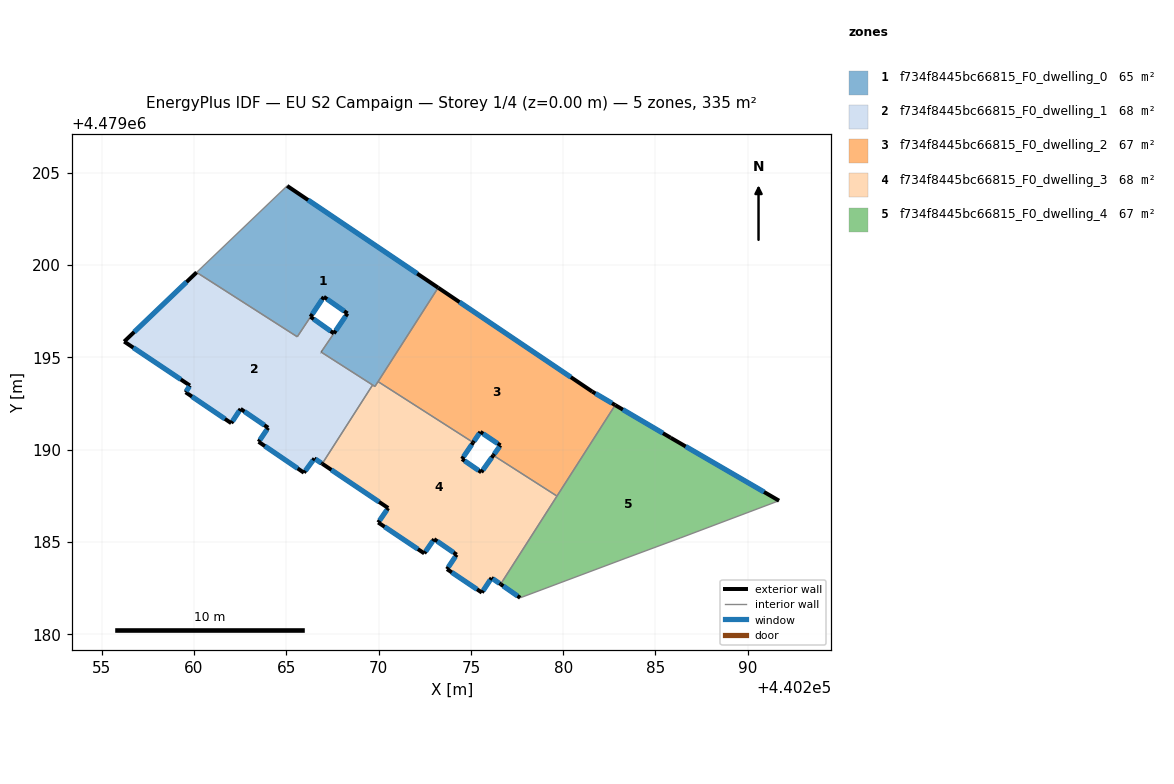
=== STOREY PLAN SPEC (per zone: floor XY polygon, exterior-wall plan segments, windows/doors) ===
zone 1: f734f8445bc66815_F0_dwelling_0  (65.1 m²)
  floor: (440269.80, 4479193.43) (440273.23, 4479198.78) (440265.04, 4479204.29) (440260.14, 4479199.61) (440265.59, 4479196.12) (440267.03, 4479198.28) (440268.31, 4479197.38) (440266.89, 4479195.29)
  exterior wall: (440265.04, 4479204.29) – (440273.23, 4479198.78)  [9.9 m]
    window: (440266.18, 4479203.53) – (440272.09, 4479199.54)  [15.4 m²]
  exterior wall: (440266.89, 4479195.29) – (440266.89, 4479195.29)  [0.0 m]
  exterior wall: (440268.31, 4479197.38) – (440267.03, 4479198.28)  [1.6 m]
    window: (440268.14, 4479197.51) – (440267.21, 4479198.16)  [2.5 m²]
  exterior wall: (440267.58, 4479196.30) – (440268.31, 4479197.38)  [1.3 m]
    window: (440267.68, 4479196.45) – (440268.21, 4479197.23)  [2.1 m²]
  exterior wall: (440267.03, 4479198.28) – (440266.31, 4479197.20)  [1.3 m]
    window: (440266.93, 4479198.13) – (440266.41, 4479197.35)  [2.0 m²]
  interior walls: 9
zone 2: f734f8445bc66815_F0_dwelling_1  (68.3 m²)
  floor: (440266.95, 4479189.24) (440269.68, 4479193.51) (440266.89, 4479195.29) (440267.58, 4479196.30) (440266.31, 4479197.20) (440265.59, 4479196.12) (440260.14, 4479199.61) (440256.22, 4479195.86) (440259.78, 4479193.48) (440259.55, 4479193.11) (440262.02, 4479191.44) (440262.52, 4479192.21) (440264.02, 4479191.19) (440263.50, 4479190.43) (440265.96, 4479188.76) (440266.52, 4479189.53)
  exterior wall: (440266.52, 4479189.53) – (440265.96, 4479188.76)  [1.0 m]
    window: (440266.44, 4479189.42) – (440266.03, 4479188.86)  [1.5 m²]
  exterior wall: (440265.96, 4479188.76) – (440263.50, 4479190.43)  [3.0 m]
    window: (440265.62, 4479188.99) – (440263.84, 4479190.20)  [4.7 m²]
  exterior wall: (440263.50, 4479190.43) – (440264.02, 4479191.19)  [0.9 m]
    window: (440263.57, 4479190.53) – (440263.95, 4479191.09)  [1.4 m²]
  exterior wall: (440264.02, 4479191.19) – (440262.52, 4479192.21)  [1.8 m]
    window: (440263.81, 4479191.33) – (440262.73, 4479192.07)  [2.8 m²]
  exterior wall: (440262.52, 4479192.21) – (440262.02, 4479191.44)  [0.9 m]
    window: (440262.45, 4479192.11) – (440262.09, 4479191.55)  [1.4 m²]
  exterior wall: (440262.02, 4479191.44) – (440259.55, 4479193.11)  [3.0 m]
    window: (440261.68, 4479191.67) – (440259.89, 4479192.88)  [4.7 m²]
  exterior wall: (440259.55, 4479193.11) – (440259.78, 4479193.48)  [0.4 m]
    window: (440259.58, 4479193.16) – (440259.75, 4479193.43)  [0.7 m²]
  exterior wall: (440259.78, 4479193.48) – (440256.22, 4479195.86)  [4.3 m]
    window: (440259.28, 4479193.81) – (440256.71, 4479195.53)  [6.7 m²]
  exterior wall: (440256.22, 4479195.86) – (440260.14, 4479199.61)  [5.4 m]
    window: (440256.76, 4479196.38) – (440259.60, 4479199.09)  [8.5 m²]
  exterior wall: (440266.31, 4479197.20) – (440267.58, 4479196.30)  [1.6 m]
    window: (440266.49, 4479197.08) – (440267.40, 4479196.43)  [2.4 m²]
  exterior wall: (440266.95, 4479189.24) – (440266.52, 4479189.53)  [0.5 m]
    window: (440266.89, 4479189.28) – (440266.58, 4479189.49)  [0.8 m²]
  exterior wall: (440266.89, 4479195.29) – (440266.89, 4479195.29)  [0.0 m]
  interior walls: 6
zone 3: f734f8445bc66815_F0_dwelling_2  (67.1 m²)
  floor: (440279.66, 4479187.49) (440282.82, 4479192.42) (440281.58, 4479193.15) (440273.23, 4479198.78) (440269.97, 4479193.69) (440275.12, 4479190.39) (440275.51, 4479190.97) (440276.60, 4479190.24) (440276.22, 4479189.70)
  exterior wall: (440281.58, 4479193.15) – (440282.82, 4479192.42)  [1.4 m]
    window: (440281.75, 4479193.05) – (440282.64, 4479192.52)  [2.3 m²]
  exterior wall: (440276.22, 4479189.70) – (440276.60, 4479190.24)  [0.7 m]
    window: (440276.27, 4479189.77) – (440276.55, 4479190.16)  [1.0 m²]
  exterior wall: (440276.60, 4479190.24) – (440275.51, 4479190.97)  [1.3 m]
    window: (440276.45, 4479190.34) – (440275.66, 4479190.86)  [2.1 m²]
  exterior wall: (440275.51, 4479190.97) – (440275.12, 4479190.39)  [0.7 m]
    window: (440275.46, 4479190.89) – (440275.18, 4479190.47)  [1.1 m²]
  exterior wall: (440273.23, 4479198.78) – (440281.58, 4479193.15)  [10.1 m]
    window: (440274.38, 4479198.00) – (440280.42, 4479193.93)  [15.8 m²]
  interior walls: 4
zone 4: f734f8445bc66815_F0_dwelling_3  (67.8 m²)
  floor: (440276.61, 4479182.72) (440279.66, 4479187.49) (440276.22, 4479189.70) (440275.56, 4479188.78) (440274.52, 4479189.50) (440275.12, 4479190.39) (440269.97, 4479193.69) (440269.80, 4479193.43) (440269.68, 4479193.51) (440266.95, 4479189.24) (440270.52, 4479186.84) (440269.98, 4479186.06) (440272.47, 4479184.38) (440273.01, 4479185.16) (440274.23, 4479184.32) (440273.71, 4479183.53) (440275.59, 4479182.26) (440276.12, 4479183.06)
  exterior wall: (440273.01, 4479185.16) – (440272.47, 4479184.38)  [0.9 m]
    window: (440272.93, 4479185.05) – (440272.55, 4479184.49)  [1.5 m²]
  exterior wall: (440272.47, 4479184.38) – (440269.98, 4479186.06)  [3.0 m]
    window: (440272.13, 4479184.62) – (440270.33, 4479185.83)  [4.7 m²]
  exterior wall: (440269.98, 4479186.06) – (440270.52, 4479186.84)  [1.0 m]
    window: (440270.05, 4479186.17) – (440270.44, 4479186.73)  [1.5 m²]
  exterior wall: (440270.52, 4479186.84) – (440266.95, 4479189.24)  [4.3 m]
    window: (440270.02, 4479187.18) – (440267.44, 4479188.91)  [6.7 m²]
  exterior wall: (440275.12, 4479190.39) – (440274.52, 4479189.50)  [1.1 m]
    window: (440275.04, 4479190.27) – (440274.60, 4479189.62)  [1.7 m²]
  exterior wall: (440274.52, 4479189.50) – (440275.56, 4479188.78)  [1.3 m]
    window: (440274.66, 4479189.40) – (440275.42, 4479188.88)  [2.0 m²]
  exterior wall: (440275.56, 4479188.78) – (440276.22, 4479189.70)  [1.1 m]
    window: (440275.65, 4479188.91) – (440276.12, 4479189.57)  [1.8 m²]
  exterior wall: (440276.61, 4479182.72) – (440276.12, 4479183.06)  [0.6 m]
    window: (440276.54, 4479182.76) – (440276.19, 4479183.01)  [0.9 m²]
  exterior wall: (440276.12, 4479183.06) – (440275.59, 4479182.26)  [1.0 m]
    window: (440276.05, 4479182.95) – (440275.67, 4479182.37)  [1.5 m²]
  exterior wall: (440275.59, 4479182.26) – (440273.71, 4479183.53)  [2.3 m]
    window: (440275.33, 4479182.44) – (440273.97, 4479183.36)  [3.6 m²]
  exterior wall: (440273.71, 4479183.53) – (440274.23, 4479184.32)  [0.9 m]
    window: (440273.78, 4479183.64) – (440274.16, 4479184.21)  [1.5 m²]
  exterior wall: (440274.23, 4479184.32) – (440273.01, 4479185.16)  [1.5 m]
    window: (440274.06, 4479184.43) – (440273.18, 4479185.04)  [2.3 m²]
  interior walls: 6
zone 5: f734f8445bc66815_F0_dwelling_4  (67.1 m²)
  floor: (440291.69, 4479187.24) (440285.82, 4479190.65) (440282.82, 4479192.42) (440276.61, 4479182.72) (440277.67, 4479181.98) (440283.35, 4479184.11) (440286.34, 4479185.22)
  exterior wall: (440277.67, 4479181.98) – (440276.61, 4479182.72)  [1.3 m]
    window: (440277.52, 4479182.08) – (440276.76, 4479182.61)  [2.0 m²]
  exterior wall: (440282.82, 4479192.42) – (440285.82, 4479190.65)  [3.5 m]
    window: (440283.23, 4479192.17) – (440285.40, 4479190.90)  [5.5 m²]
  exterior wall: (440285.82, 4479190.65) – (440291.69, 4479187.24)  [6.8 m]
    window: (440286.64, 4479190.18) – (440290.88, 4479187.71)  [10.6 m²]
  interior walls: 5

=== DERIVED (storey summary) ===
Building: EU S2 Campaign
Storey: 1 of 4  (floor level z = 0.00 m)
Storey gross floor area: 335.4 m²
Zones on this storey: 5
  - f734f8445bc66815_F0_dwelling_0: floor 65.1 m²; exterior wall 14.0 m (42.1 m²); 4 window(s) 22.0 m²; WWR 52.2%
  - f734f8445bc66815_F0_dwelling_1: floor 68.3 m²; exterior wall 22.8 m (68.3 m²); 11 window(s) 35.6 m²; WWR 52.2%
  - f734f8445bc66815_F0_dwelling_2: floor 67.1 m²; exterior wall 14.2 m (42.5 m²); 5 window(s) 22.2 m²; WWR 52.2%
  - f734f8445bc66815_F0_dwelling_3: floor 67.8 m²; exterior wall 18.9 m (56.8 m²); 12 window(s) 29.6 m²; WWR 52.2%
  - f734f8445bc66815_F0_dwelling_4: floor 67.1 m²; exterior wall 11.6 m (34.7 m²); 3 window(s) 18.1 m²; WWR 52.2%
Zone adjacency (shared interzone walls):
  - f734f8445bc66815_F0_dwelling_0 ↔ f734f8445bc66815_F0_dwelling_1
  - f734f8445bc66815_F0_dwelling_0 ↔ f734f8445bc66815_F0_dwelling_2
  - f734f8445bc66815_F0_dwelling_0 ↔ f734f8445bc66815_F0_dwelling_3
  - f734f8445bc66815_F0_dwelling_1 ↔ f734f8445bc66815_F0_dwelling_3
  - f734f8445bc66815_F0_dwelling_2 ↔ f734f8445bc66815_F0_dwelling_3
  - f734f8445bc66815_F0_dwelling_2 ↔ f734f8445bc66815_F0_dwelling_4
  - f734f8445bc66815_F0_dwelling_3 ↔ f734f8445bc66815_F0_dwelling_4